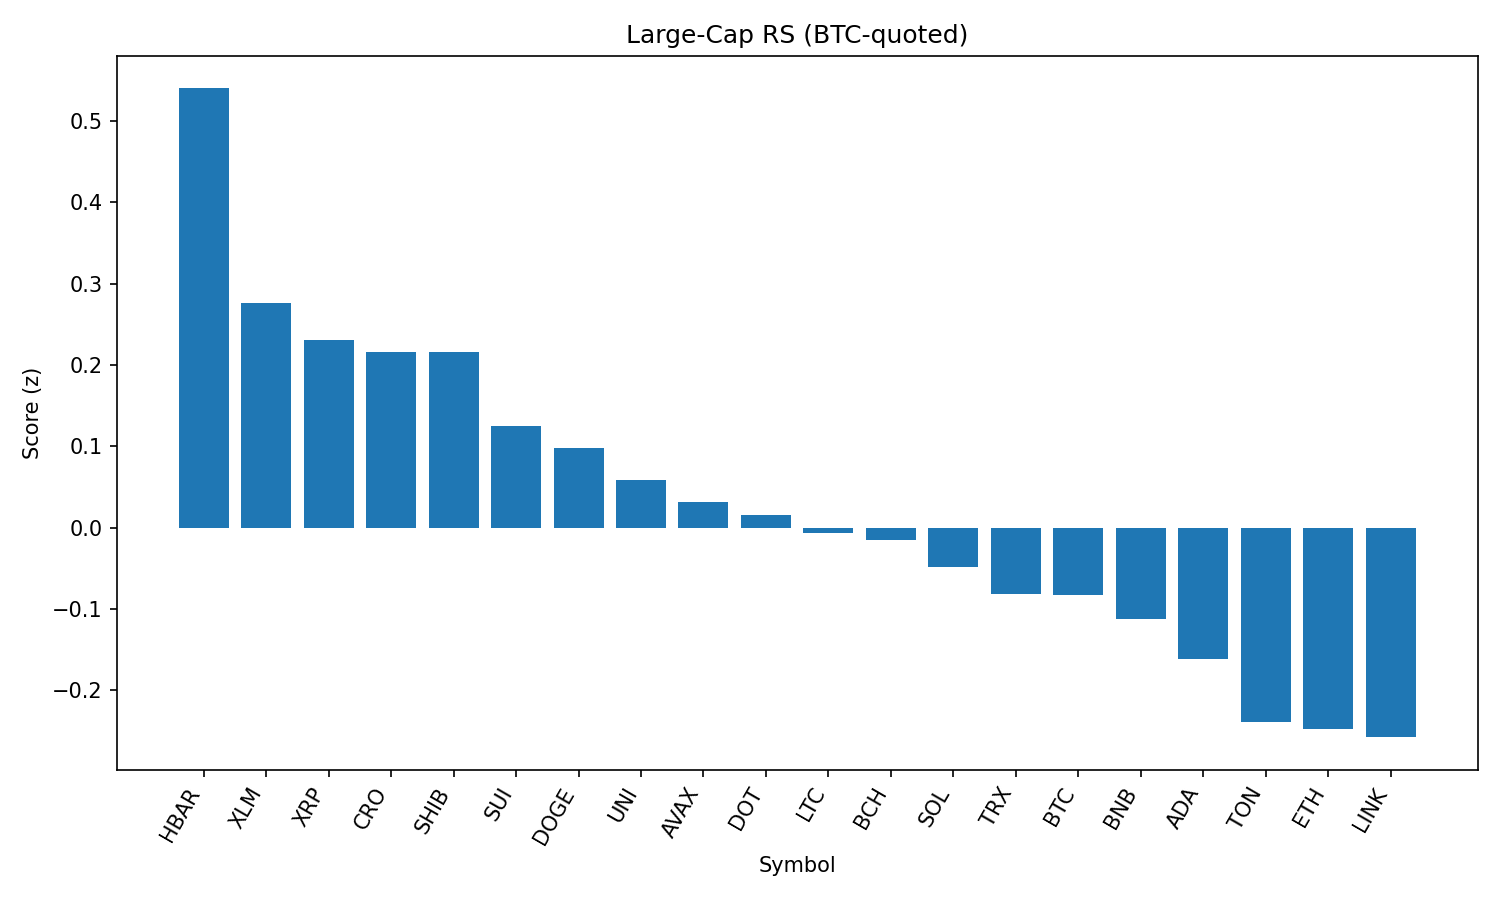

Data behind this chart, as committed beside it:
rank, name, symbol, price_btc, price_usd, pct_1h_btc, pct_24h_btc, pct_7d_btc, market_cap_rank, market_cap_usd, volume_usd, score
1, Hedera, HBAR, 2.07e-06, 0.2254, 0.5479, -0.3739, -4.369, 24, 9549940698, 209892187, 0.5398
2, Stellar, XLM, 3.29e-06, 0.3581, 0.378, -0.4379, -8.17, 20, 11230791372, 213790984, 0.2767
3, XRP, XRP, 2.588e-05, 2.81, 0.3039, -0.4311, -1.441, 4, 167224678720, 4705726003, 0.2307
4, Cronos, CRO, 2.9e-06, 0.3154, -1.419, 13.2, 113.4, 22, 10526961677, 806314955, 0.2163
5, Shiba Inu, SHIB, 1.13422e-10, 1.233e-05, 0.1007, 1.83, -1.274, 30, 7261711771, 165803516, 0.2155
6, Sui, SUI, 3.02e-05, 3.28, 0.1386, 0.8752, -6, 19, 11530436656, 832565459, 0.1244
7, Dogecoin, DOGE, 1.98e-06, 0.2151, 0.05096, 1.524, -3.838, 9, 32402792317, 1250079423, 0.09806
8, Uniswap, UNI, 8.894e-05, 9.67, 0.06305, 1.368, -9.382, 34, 5803943997, 224204593, 0.059
9, Avalanche, AVAX, 0.0002179, 23.69, 0.06566, 0.7734, -2.564, 23, 10005267217, 340832630, 0.03134
10, Polkadot, DOT, 3.47e-05, 3.77, 0.09591, 0.3604, -3.698, 35, 5738728375, 200551519, 0.01505
11, Litecoin, LTC, 0.001012, 110, 0.0836, 0.3096, -3.555, 27, 8385894961, 367532311, -0.006625
12, Bitcoin Cash, BCH, 0.004989, 542.5, -0.0218, 1.364, -2.357, 21, 10804478188, 183607791, -0.01546
13, Solana, SOL, 0.001851, 201.2, 0.1404, -1.223, 4.475, 6, 108798154085, 6699840530, -0.04801
14, TRON, TRX, 3.11e-06, 0.3383, 0.01572, 0.3227, -0.9113, 10, 32010433266, 571554396, -0.08139
15, Bitcoin, BTC, 1.0, 108733, 0.0, 0.0, 0.0, 1, 2165029664826, 32551394757, -0.08244
16, BNB, BNB, 0.007891, 858, 0.008674, -0.05023, 3.039, 5, 119439456360, 769559305, -0.1122
17, Cardano, ADA, 7.52e-06, 0.8172, 0.04155, -0.4355, -5.006, 11, 29800063525, 1206680135, -0.1613
18, Toncoin, TON, 2.871e-05, 3.12, -0.2365, 1.922, -1.962, 28, 8013629943, 139085305, -0.2389
19, Ethereum, ETH, 0.03999, 4348, -0.08147, -0.2429, -3.11, 2, 524813029936, 20989256127, -0.2474
20, Chainlink, LINK, 0.0002148, 23.35, -0.04466, -0.2284, -5.367, 13, 15834249145, 795912983, -0.2574
21, Hyperliquid, HYPE, 0.0004049, 44.02, -0.3336, -0.4004, 4.66, 17, 11922816844, 186485253, -0.6153
